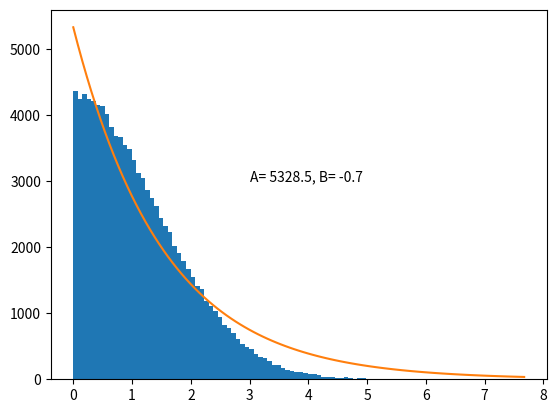

Recreate this plot in Python.
# # Draw 100000 pairs of random r1(i), r2(i) each from a Gaussian with
# average of and standard deviations 1, and for set define xi(1) =
# −ln(ran1(i))/3, xi(2) = −ln(ran2(i)). Hint: if one draw 12 numbers
# uniformly between 0 1nd 1, their sum is Gaussian with standard deviation 1 and mean 6.
# # Plot histogram of xi(2) − xi(1) for all pairs where xi(2) > xi(1).
# Fit to exponential function.
import matplotlib.pyplot as plt
import numpy as np
from scipy.optimize import curve_fit
N = 100000
counter = 0
xi = []
while counter < N:
    r1,r2 = np.random.normal(loc=6,scale=1),np.random.normal(loc=6,scale=1)
    while r2 < r1:
        r1,r2 = np.random.normal(loc=6,scale=1),np.random.normal(loc=6,scale=1)
    xi.append(r2-r1)
    counter += 1
def Fitter(M,edges):
    #Fit
    def f(x, A, B): # this is your 'straight line' y=f(x)
        return A*np.exp(B*x)
    A,B = curve_fit(f, edges, M)[0] # your data x, y to fit
    return A,B

hist, bin_edges = np.histogram(xi, bins=100)
plt.hist(xi,bins=100)
A,B = Fitter(hist,bin_edges[:-1])
plt.text(3,3000,"A= %.01f, B= %.01f" %(A,B))
X = bin_edges
Y = A*np.exp(B*X)
plt.plot(X,Y)
plt.savefig("Question 5_3 answer")
plt.show()
